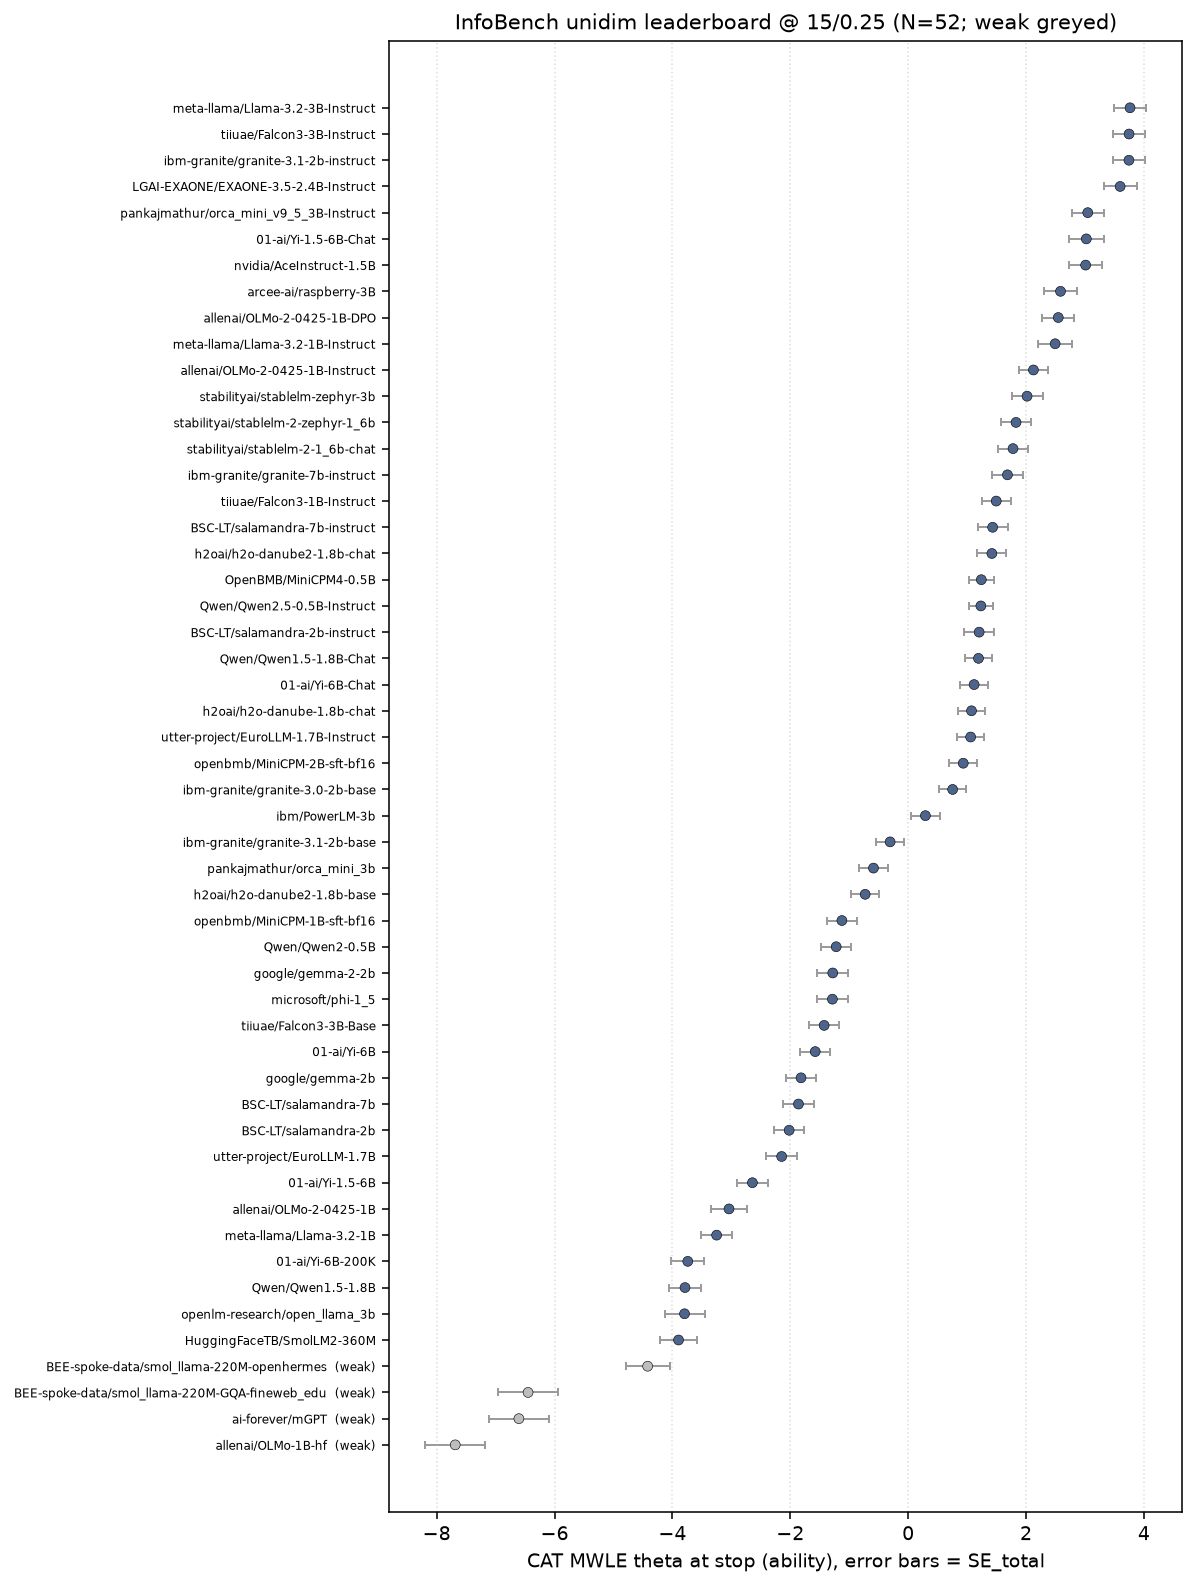

Values plotted in this chart, from the file beside it:
rank, model, theta_cat, eap_sd, se_param, se_total, n_scen, n_crit, reason, reach_se_post, weak
1, meta-llama/Llama-3.2-3B-Instruct, 3.764, 0.2496, 0.1196, 0.2768, 24, 81, reach, True, False
2, tiiuae/Falcon3-3B-Instruct, 3.748, 0.2448, 0.1226, 0.2738, 26, 95, reach, True, False
3, ibm-granite/granite-3.1-2b-instruct, 3.746, 0.2481, 0.1034, 0.2688, 21, 82, reach, True, False
4, LGAI-EXAONE/EXAONE-3.5-2.4B-Instruct, 3.597, 0.2454, 0.1332, 0.2793, 23, 86, reach, True, False
5, pankajmathur/orca_mini_v9_5_3B-Instruct, 3.047, 0.249, 0.1024, 0.2692, 21, 78, reach, True, False
6, 01-ai/Yi-1.5-6B-Chat, 3.023, 0.2473, 0.1624, 0.2959, 20, 85, reach, True, False
7, nvidia/AceInstruct-1.5B, 3.011, 0.2418, 0.1448, 0.2818, 20, 77, reach, True, False
8, arcee-ai/raspberry-3B, 2.585, 0.2486, 0.1158, 0.2742, 20, 66, reach, True, False
9, allenai/OLMo-2-0425-1B-DPO, 2.547, 0.2489, 0.1172, 0.2751, 18, 72, reach, True, False
10, meta-llama/Llama-3.2-1B-Instruct, 2.494, 0.2467, 0.1395, 0.2834, 19, 68, reach, True, False
11, allenai/OLMo-2-0425-1B-Instruct, 2.126, 0.2347, 0.07033, 0.245, 15, 76, reach, True, False
12, stabilityai/stablelm-zephyr-3b, 2.018, 0.2424, 0.1032, 0.2635, 17, 82, reach, True, False
13, stabilityai/stablelm-2-zephyr-1_6b, 1.83, 0.2409, 0.0603, 0.2483, 15, 64, reach, True, False
14, stabilityai/stablelm-2-1_6b-chat, 1.779, 0.2384, 0.08337, 0.2526, 15, 67, reach, True, False
15, ibm-granite/granite-7b-instruct, 1.685, 0.2416, 0.09574, 0.2599, 15, 63, reach, True, False
16, tiiuae/Falcon3-1B-Instruct, 1.494, 0.2288, 0.08334, 0.2435, 15, 69, reach, True, False
17, BSC-LT/salamandra-7b-instruct, 1.433, 0.2414, 0.08507, 0.256, 15, 63, reach, True, False
18, h2oai/h2o-danube2-1.8b-chat, 1.42, 0.2257, 0.0984, 0.2462, 15, 70, reach, True, False
19, OpenBMB/MiniCPM4-0.5B, 1.241, 0.1967, 0.08608, 0.2147, 15, 81, reach, True, False
20, Qwen/Qwen2.5-0.5B-Instruct, 1.234, 0.1915, 0.08485, 0.2094, 15, 85, reach, True, False
21, BSC-LT/salamandra-2b-instruct, 1.204, 0.2259, 0.1091, 0.2509, 15, 61, reach, True, False
22, Qwen/Qwen1.5-1.8B-Chat, 1.193, 0.2251, 0.07475, 0.2372, 15, 77, reach, True, False
23, 01-ai/Yi-6B-Chat, 1.119, 0.2281, 0.07085, 0.2389, 15, 70, reach, True, False
24, h2oai/h2o-danube-1.8b-chat, 1.075, 0.2144, 0.08937, 0.2323, 15, 79, reach, True, False
25, utter-project/EuroLLM-1.7B-Instruct, 1.06, 0.2138, 0.07612, 0.227, 15, 68, reach, True, False
26, openbmb/MiniCPM-2B-sft-bf16, 0.9346, 0.2172, 0.1035, 0.2406, 15, 69, reach, True, False
27, ibm-granite/granite-3.0-2b-base, 0.7548, 0.2183, 0.06399, 0.2275, 15, 69, reach, True, False
28, ibm/PowerLM-3b, 0.2926, 0.2369, 0.05892, 0.2441, 15, 48, reach, True, False
29, ibm-granite/granite-3.1-2b-base, -0.3062, 0.2258, 0.08454, 0.2411, 15, 52, reach, True, False
30, pankajmathur/orca_mini_3b, -0.5886, 0.2267, 0.1073, 0.2508, 15, 60, reach, True, False
31, h2oai/h2o-danube2-1.8b-base, -0.7296, 0.2342, 0.06215, 0.2423, 16, 55, reach, True, False
32, openbmb/MiniCPM-1B-sft-bf16, -1.124, 0.2483, 0.06916, 0.2577, 15, 47, reach, True, False
33, Qwen/Qwen2-0.5B, -1.221, 0.2497, 0.07013, 0.2593, 17, 50, reach, True, False
34, google/gemma-2-2b, -1.28, 0.2462, 0.07977, 0.2588, 16, 54, reach, True, False
35, microsoft/phi-1_5, -1.285, 0.2484, 0.07382, 0.2591, 15, 47, reach, True, False
36, tiiuae/Falcon3-3B-Base, -1.425, 0.2465, 0.06199, 0.2542, 17, 54, reach, True, False
37, 01-ai/Yi-6B, -1.577, 0.2417, 0.07554, 0.2532, 17, 56, reach, True, False
38, google/gemma-2b, -1.818, 0.2437, 0.06457, 0.2521, 19, 59, reach, True, False
39, BSC-LT/salamandra-7b, -1.861, 0.2483, 0.07124, 0.2583, 19, 54, reach, True, False
40, BSC-LT/salamandra-2b, -2.019, 0.2418, 0.06384, 0.2501, 18, 60, reach, True, False
41, utter-project/EuroLLM-1.7B, -2.146, 0.2483, 0.08791, 0.2634, 18, 58, reach, True, False
42, 01-ai/Yi-1.5-6B, -2.643, 0.2531, 0.0756, 0.2642, 20, 62, plateau, False, False
43, allenai/OLMo-2-0425-1B, -3.04, 0.2903, 0.09323, 0.3049, 18, 56, plateau, False, False
44, meta-llama/Llama-3.2-1B, -3.25, 0.2561, 0.07084, 0.2657, 24, 72, plateau, False, False
45, 01-ai/Yi-6B-200K, -3.739, 0.27, 0.08549, 0.2832, 26, 73, plateau, False, False
46, Qwen/Qwen1.5-1.8B, -3.786, 0.2622, 0.09288, 0.2782, 25, 81, plateau, False, False
47, openlm-research/open_llama_3b, -3.794, 0.3201, 0.1137, 0.3397, 18, 59, plateau, False, False
48, HuggingFaceTB/SmolLM2-360M, -3.896, 0.2973, 0.1033, 0.3147, 19, 59, plateau, False, False
49, BEE-spoke-data/smol_llama-220M-openherme…, -4.42, 0.3362, 0.1652, 0.3746, 20, 64, plateau, False, True
50, BEE-spoke-data/smol_llama-220M-GQA-finew…, -6.449, 0.4367, 0.2565, 0.5065, 18, 52, plateau, False, True
51, ai-forever/mGPT, -6.605, 0.4301, 0.2641, 0.5047, 17, 47, plateau, False, True
52, allenai/OLMo-1B-hf, -7.685, 0.4416, 0.2474, 0.5062, 20, 58, plateau, False, True
